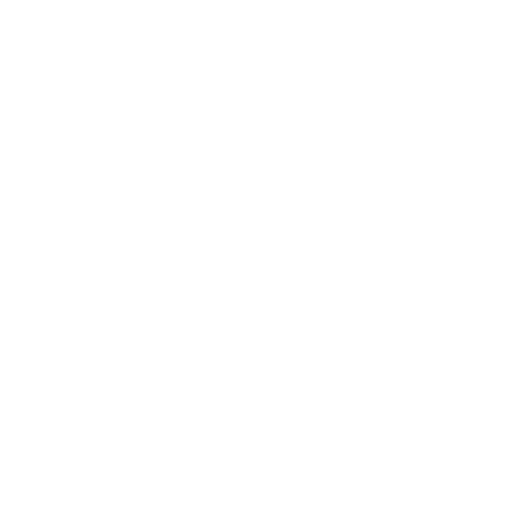
t = 0.00 s
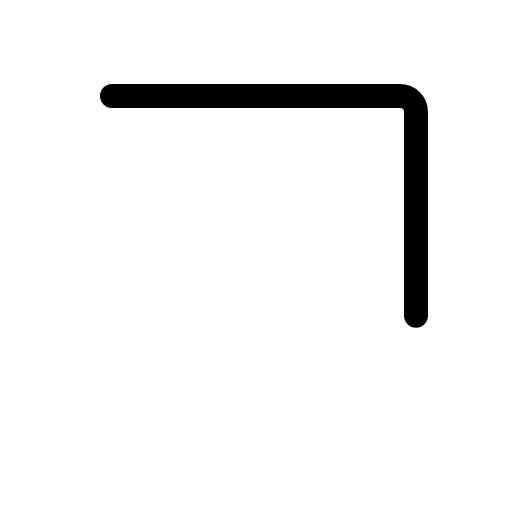
t = 0.38 s
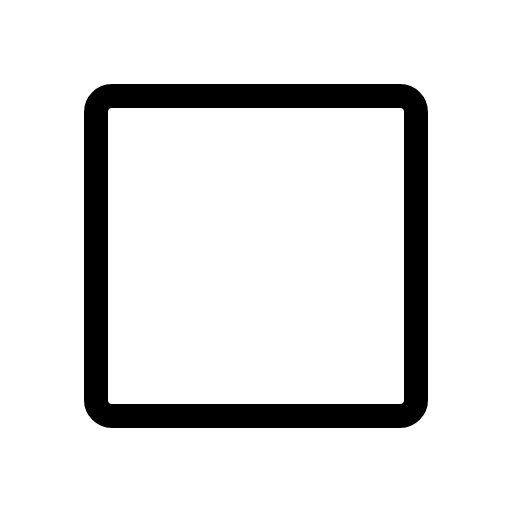
t = 1.13 s
t = 1.50 s: frame unchanged from t = 1.13 s, image omitted
t = 1.88 s: frame unchanged from t = 1.13 s, image omitted
t = 2.63 s: frame unchanged from t = 1.13 s, image omitted

The animated SVG that drew these frames (rendered in a browser with its animation timeline set to each time). Animation: 1 CSS @keyframes rule; one cycle of 3.00 s, repeats indefinitely.

<svg xmlns="http://www.w3.org/2000/svg" viewBox="0 0 256 256">
  <style>
    .draw-line {
      stroke-dasharray: 2000;
      stroke-dashoffset: 0;
    }
    svg:hover .draw-line {
      animation: phosphor-draw-in 3s ease-in-out infinite alternate;
    }
    @keyframes phosphor-draw-in {
      0%   { stroke-dashoffset: 2000; }
      50%  { stroke-dashoffset: 0; }
      100% { stroke-dashoffset: 0; }
    }
  </style><rect width="256" height="256" fill="none"/><rect x="48" y="48" width="160" height="160" rx="8" fill="none" stroke="currentColor" stroke-linecap="round" stroke-linejoin="round" stroke-width="12" class="draw-line"/></svg>
